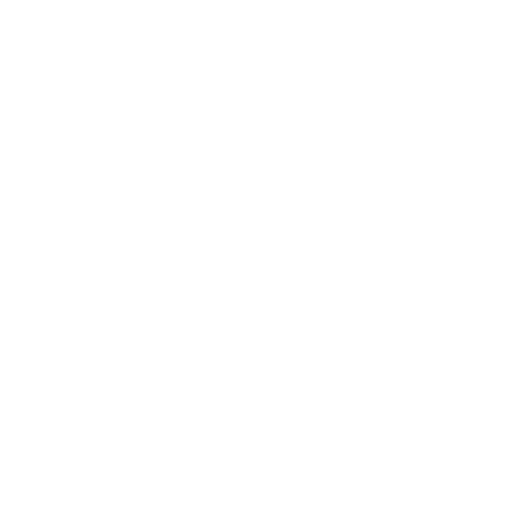
t = 0.00 s
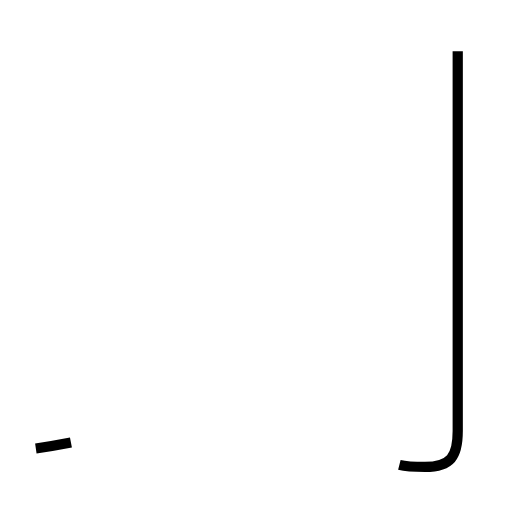
t = 1.46 s
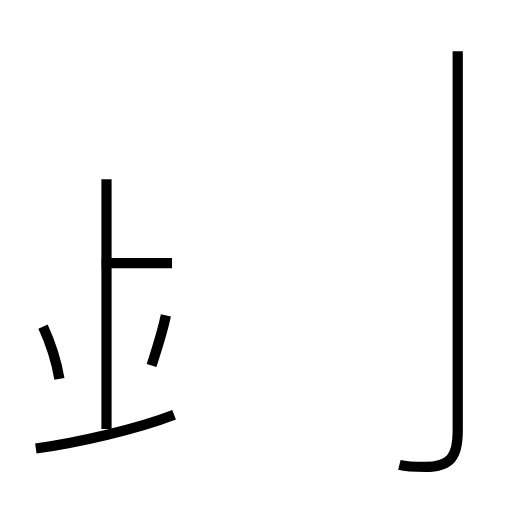
t = 3.03 s
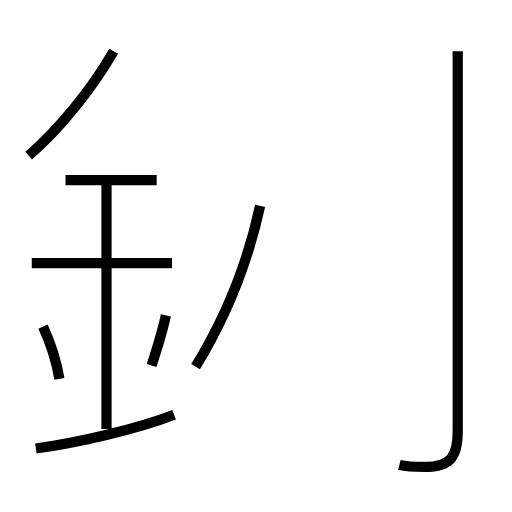
t = 4.40 s
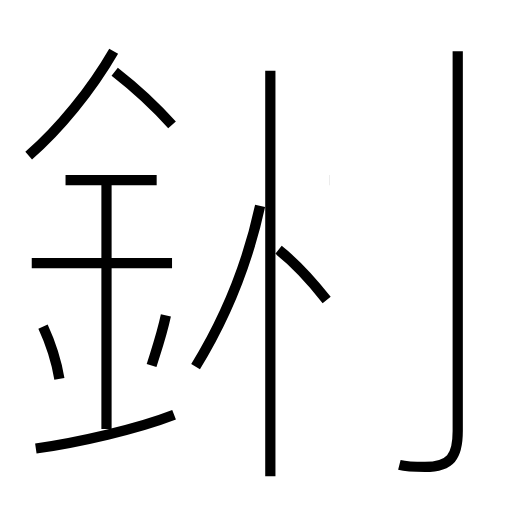
t = 6.03 s
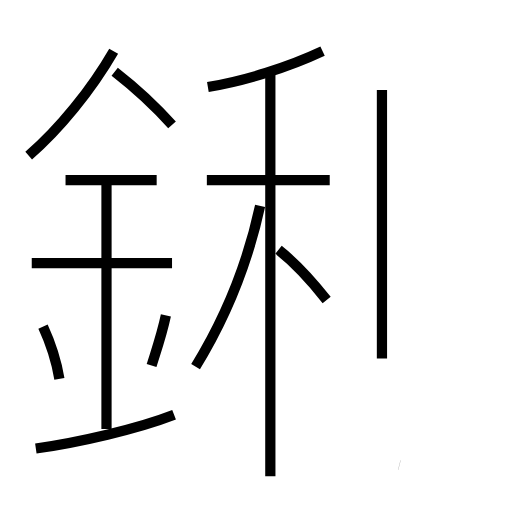
t = 7.52 s

The animated SVG that drew these frames (rendered in a browser with its animation timeline set to each time). Animation: 15 SMIL elements (animate=15); one cycle of 7.52 s.

<?xml version='1.0' encoding='utf-8'?>
<svg viewBox="0.0 -6.0 50.0 50.0" version="1.1" xmlns="http://www.w3.org/2000/svg"><rect x="-1000" y="-1000" width="2000" height="2000" stroke="white" fill="white" /><g style="fill:none;stroke:#000000;stroke-width:1"><path d="M 39.0 1.4 C 39.8 1.6 40.7 1.6 41.5 1.6 C 44.0 1.6 44.7 0.6 44.7 -1.9 L 44.7 -39.0 " transform="translate(0.0 38.0)" stroke-dasharray="45.18843256757737" stroke-dashoffset="45.18843256757737"><animate attributeName="stroke-dashoffset" from="45.18843256757737" to="0" dur="1.3556529770273211s" begin="0s; anim_end.end" fill="freeze" id="anim0" /></path><path d="M 3.5 -0.2 C 7.7 -0.8 13.4 -2.1 17.0 -3.5 " transform="translate(0.0 38.0)" stroke-dasharray="13.921850845263945" stroke-dashoffset="13.921850845263945"><animate attributeName="stroke-dashoffset" from="13.921850845263945" to="0" dur="0.41765552535791833s" begin="anim0.end" fill="freeze" id="anim1" /></path><path d="M 5.8 -7.0 C 5.5 -8.8 4.8 -10.8 4.2 -12.1 " transform="translate(0.0 38.0)" stroke-dasharray="5.359035981022559" stroke-dashoffset="5.359035981022559"><animate attributeName="stroke-dashoffset" from="5.359035981022559" to="0" dur="0.16077107943067676s" begin="anim1.end" fill="freeze" id="anim2" /></path><path d="M 10.4 -2.1 L 10.4 -26.5 " transform="translate(0.0 38.0)" stroke-dasharray="24.4" stroke-dashoffset="24.4"><animate attributeName="stroke-dashoffset" from="24.4" to="0" dur="0.732s" begin="anim2.end" fill="freeze" id="anim3" /></path><path d="M 14.8 -8.3 C 15.2 -9.6 15.8 -11.3 16.2 -13.2 " transform="translate(0.0 38.0)" stroke-dasharray="5.098488346000039" stroke-dashoffset="5.098488346000039"><animate attributeName="stroke-dashoffset" from="5.098488346000039" to="0" dur="0.15295465038000117s" begin="anim3.end" fill="freeze" id="anim4" /></path><path d="M 16.8 -18.3 L 3.1 -18.3 " transform="translate(0.0 38.0)" stroke-dasharray="13.700000000000001" stroke-dashoffset="13.700000000000001"><animate attributeName="stroke-dashoffset" from="13.700000000000001" to="0" dur="0.41100000000000003s" begin="anim4.end" fill="freeze" id="anim5" /></path><path d="M 19.1 -8.2 C 21.8 -12.6 24.1 -17.9 25.4 -23.9 " transform="translate(0.0 38.0)" stroke-dasharray="16.996748544749885" stroke-dashoffset="16.996748544749885"><animate attributeName="stroke-dashoffset" from="16.996748544749885" to="0" dur="0.5099024563424965s" begin="anim5.end" fill="freeze" id="anim6" /></path><path d="M 15.3 -26.4 L 6.4 -26.4 " transform="translate(0.0 38.0)" stroke-dasharray="8.9" stroke-dashoffset="8.9"><animate attributeName="stroke-dashoffset" from="8.9" to="0" dur="0.267s" begin="anim6.end" fill="freeze" id="anim7" /></path><path d="M 2.8 -28.8 C 5.8 -31.4 8.9 -35.2 11.1 -39.0 " transform="translate(0.0 38.0)" stroke-dasharray="13.205629856806635" stroke-dashoffset="13.205629856806635"><animate attributeName="stroke-dashoffset" from="13.205629856806635" to="0" dur="0.396168895704199s" begin="anim7.end" fill="freeze" id="anim8" /></path><path d="M 26.4 2.5 L 26.4 -37.1 " transform="translate(0.0 38.0)" stroke-dasharray="39.6" stroke-dashoffset="39.6"><animate attributeName="stroke-dashoffset" from="39.6" to="0" dur="1.188s" begin="anim8.end" fill="freeze" id="anim9" /></path><path d="M 31.9 -14.7 C 30.8 -16.1 29.1 -18.1 27.2 -19.6 " transform="translate(0.0 38.0)" stroke-dasharray="6.804883413786281" stroke-dashoffset="6.804883413786281"><animate attributeName="stroke-dashoffset" from="6.804883413786281" to="0" dur="0.20414650241358842s" begin="anim9.end" fill="freeze" id="anim10" /></path><path d="M 16.8 -31.8 C 15.2 -33.6 13.0 -35.6 11.2 -37.0 " transform="translate(0.0 38.0)" stroke-dasharray="7.651359867560688" stroke-dashoffset="7.651359867560688"><animate attributeName="stroke-dashoffset" from="7.651359867560688" to="0" dur="0.22954079602682065s" begin="anim10.end" fill="freeze" id="anim11" /></path><path d="M 32.2 -26.4 L 20.2 -26.4 " transform="translate(0.0 38.0)" stroke-dasharray="12.000000000000004" stroke-dashoffset="12.000000000000004"><animate attributeName="stroke-dashoffset" from="12.000000000000004" to="0" dur="0.3600000000000001s" begin="anim11.end" fill="freeze" id="anim12" /></path><path d="M 37.3 -9.0 L 37.3 -35.2 " transform="translate(0.0 38.0)" stroke-dasharray="26.200000000000003" stroke-dashoffset="26.200000000000003"><animate attributeName="stroke-dashoffset" from="26.200000000000003" to="0" dur="0.786s" begin="anim12.end" fill="freeze" id="anim13" /></path><path d="M 20.3 -35.5 C 23.9 -36.1 28.1 -37.4 31.5 -39.0" transform="translate(0.0 38.0)" stroke-dasharray="11.76777344233273" stroke-dashoffset="11.76777344233273"><animate attributeName="stroke-dashoffset" from="11.76777344233273" to="0" dur="0.3530332032699819s" begin="anim13.end" fill="freeze" id="anim_end" /></path></g></svg>
